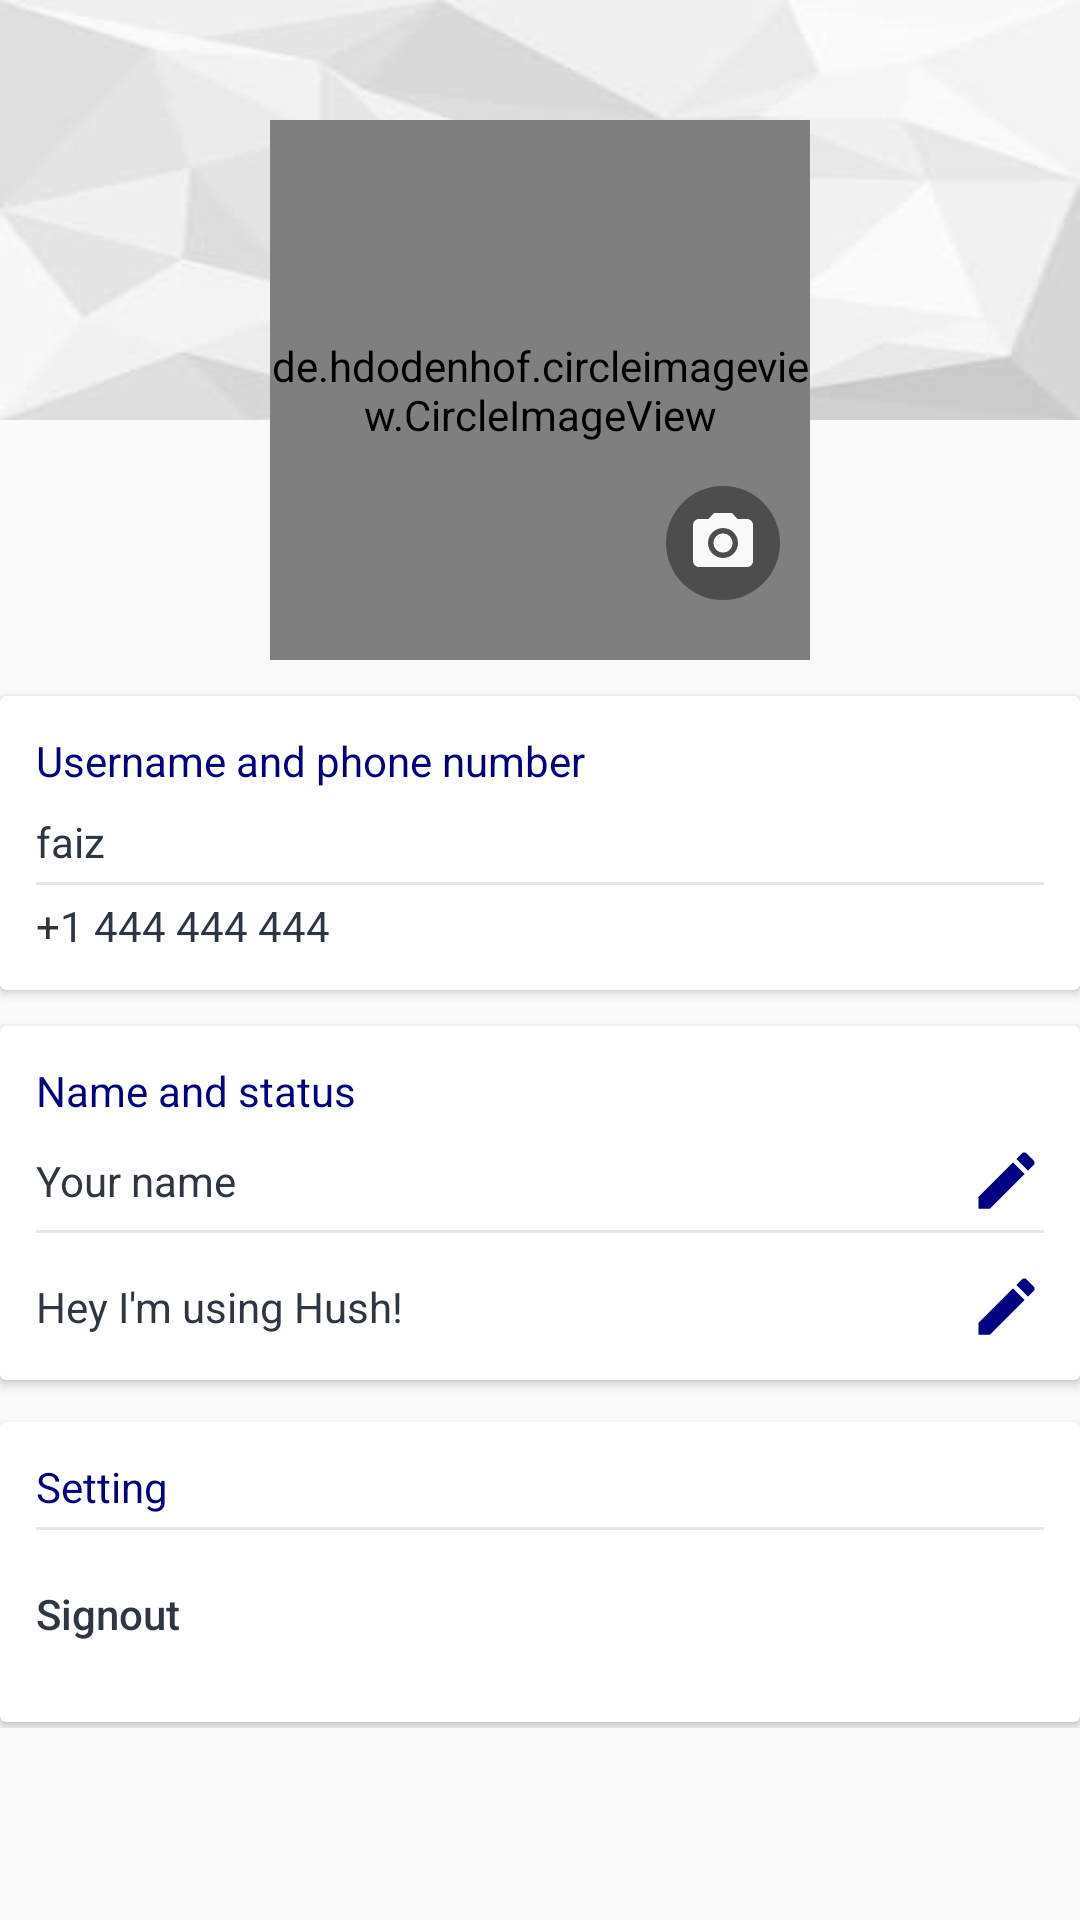

Produce the Android XML layout that renders to this screen, including the resource entries it uses.
<!-- AndroidManifest.xml: application theme AppTheme -->
<!-- res/layout/fragment_profile.xml -->
<?xml version="1.0" encoding="utf-8"?>

<RelativeLayout xmlns:android="http://schemas.android.com/apk/res/android"
    xmlns:tools="http://schemas.android.com/tools"
    android:layout_width="match_parent"
    android:layout_height="match_parent"
    xmlns:app="http://schemas.android.com/apk/res-auto"
    tools:context=".Fragment.ProfileFragment"
    android:background="#FAFAFA"
   >

    <ImageView
        android:layout_width="match_parent"
        android:layout_height="140dp"
        android:background="@drawable/pattern_bg"/>


    <RelativeLayout
        android:layout_width="180dp"
        android:layout_height="180dp"
        android:id="@+id/layoutprofileimageview"
        android:layout_centerHorizontal="true"
        android:layout_marginTop="40dp">

        <de.hdodenhof.circleimageview.CircleImageView
            android:layout_width="180dp"
            android:layout_height="180dp"
            android:id="@+id/profileimageview"
            android:src="@drawable/default_user_img"
            />

        <ImageView
            android:id="@+id/btnchoosephoto"
            android:layout_width="38dp"
            android:layout_height="38dp"
            android:background="@drawable/circlebg"
            android:src="@drawable/ic_camera_alt_grey_24dp"
            android:padding="7dp"
            android:layout_alignParentBottom="true"
            android:layout_alignParentRight="true"
            android:layout_marginBottom="20dp"
            android:layout_marginRight="10dp"
            />

    </RelativeLayout>



    <ScrollView
        android:layout_width="match_parent"
        android:layout_below="@+id/layoutprofileimageview"
        android:layout_height="match_parent">

    <LinearLayout
        android:layout_width="match_parent"
        android:layout_height="wrap_content"
        android:orientation="vertical"
        android:id="@+id/info">

        <androidx.cardview.widget.CardView
            android:id="@+id/username_and_phone_number"
            android:layout_width="match_parent"
            android:layout_height="wrap_content"
            android:layout_marginTop="12dp"
            >

            <LinearLayout
                android:layout_width="match_parent"
                android:layout_height="wrap_content"
                android:orientation="vertical"
                android:padding="12dp">

                <TextView
                    android:layout_width="wrap_content"
                    android:layout_height="wrap_content"
                    android:text="Username and phone number"
                    android:textColor="@color/colorPrimary" />


                <TextView
                    android:id="@+id/tv_username"
                    android:layout_width="match_parent"
                    android:layout_height="wrap_content"
                    android:layout_marginTop="8dp"
                    android:textColor="@color/colorAccent"
                    tools:text="johndoe07"
                    android:text="faiz"/>


                <View
                    android:layout_width="match_parent"
                    android:layout_height="1dp"
                    android:layout_marginTop="4dp"
                    android:layout_marginBottom="4dp"
                    android:background="@color/colorDivider" />

                <LinearLayout
                    android:layout_width="match_parent"
                    android:layout_height="wrap_content"
                    android:orientation="horizontal">

                    <TextView
                        android:id="@+id/tv_number_details"
                        android:layout_width="match_parent"
                        android:layout_height="wrap_content"
                        android:textColor="@color/colorAccent"
                        tools:text="+1 444 444 444"
                        android:text="+1 444 444 444"/>


                </LinearLayout>

            </LinearLayout>

        </androidx.cardview.widget.CardView>



        <androidx.cardview.widget.CardView
            android:id="@+id/name_and_status"
            android:layout_width="match_parent"
            android:layout_height="wrap_content"
            android:layout_marginBottom="2dp"
            android:layout_marginTop="12dp">

            <LinearLayout
                android:layout_width="match_parent"
                android:layout_height="wrap_content"
                android:orientation="vertical"
                android:padding="12dp">

                <TextView
                    android:layout_width="wrap_content"
                    android:layout_height="wrap_content"
                    android:text="Name and status"
                    android:textColor="@color/colorPrimary" />


                <LinearLayout
                    android:layout_width="match_parent"
                    android:layout_height="wrap_content"
                    android:orientation="horizontal"
                    android:layout_marginTop="8dp">

                    <TextView
                        android:id="@+id/tv_name_details"
                        android:layout_width="0dp"
                        android:layout_weight="1"
                        android:layout_gravity="center"
                        android:layout_height="wrap_content"
                        android:textColor="@color/colorAccent"
                        tools:text="John Doe"
                        android:text="Your name"/>

                    <Button
                        android:layout_width="25dp"
                        android:layout_height="25dp"
                        android:layout_gravity="center"
                        android:id="@+id/btn_edit_name"
                        android:background="@drawable/ic_edit_blue_24dp"/>

                </LinearLayout>




                <View
                    android:layout_width="match_parent"
                    android:layout_height="1dp"
                    android:layout_marginTop="4dp"
                    android:layout_marginBottom="4dp"
                    android:background="@color/colorDivider" />

                <LinearLayout
                    android:layout_width="match_parent"
                    android:layout_height="wrap_content"
                    android:orientation="horizontal">

                    <LinearLayout
                        android:layout_width="match_parent"
                        android:layout_height="wrap_content"
                        android:orientation="horizontal"
                        android:layout_marginTop="8dp">

                        <TextView
                            android:id="@+id/tv_status_details"
                            android:layout_width="0dp"
                            android:layout_weight="1"
                            android:layout_height="wrap_content"
                            android:textColor="@color/colorAccent"
                            tools:text="Hey I'm using Hush!"
                            android:text="Hey I'm using Hush!"
                            android:layout_gravity="center"/>
                        <Button
                            android:layout_width="25dp"
                            android:layout_height="25dp"
                            android:layout_gravity="center"
                            android:id="@+id/btn_edit_status"
                            android:background="@drawable/ic_edit_blue_24dp"/>

                    </LinearLayout>




                </LinearLayout>

            </LinearLayout>

        </androidx.cardview.widget.CardView>


        <androidx.cardview.widget.CardView
            android:id="@+id/setting"
            android:layout_width="match_parent"
            android:layout_height="wrap_content"
            android:layout_marginBottom="2dp"
            android:layout_marginTop="12dp">

            <LinearLayout
                android:layout_width="match_parent"
                android:layout_height="wrap_content"
                android:orientation="vertical"
                android:padding="12dp">

                <TextView
                    android:layout_width="wrap_content"
                    android:layout_height="wrap_content"
                    android:text="Setting"
                    android:textColor="@color/colorPrimary" />

                <Button
                    android:id="@+id/btnMsgDeleteTime"
                    android:layout_width="match_parent"
                    android:textAlignment="viewStart"
                    android:layout_height="wrap_content"
                    android:textColor="@color/colorAccent"
                    android:textAllCaps="false"
                    android:visibility="gone"
                    android:background="@android:color/transparent"
                    android:text="Messages delete time in minutes"/>



                <View
                    android:layout_width="match_parent"
                    android:layout_height="1dp"
                    android:layout_marginTop="4dp"
                    android:layout_marginBottom="4dp"
                    android:background="@color/colorDivider" />

                    <Button
                        android:id="@+id/signout"
                        android:layout_width="match_parent"
                        android:textAlignment="viewStart"
                        android:layout_height="wrap_content"
                        android:textColor="@color/colorAccent"
                        tools:text="Signout"
                        android:textAllCaps="false"
                        android:background="@android:color/transparent"
                        android:text="Signout"/>




            </LinearLayout>

        </androidx.cardview.widget.CardView>


    </LinearLayout>

    </ScrollView>


</RelativeLayout>
<!-- resources referenced by this layout -->
<resources>
  <color name="colorAccent">#2e3643</color>
  <color name="colorDivider">#E9E9E9</color>
  <color name="colorPrimary">#000080</color>
  <!-- drawable circlebg (drawable) -->
  <shape xmlns:android="http://schemas.android.com/apk/res/android"
      android:shape="oval">
      <solid android:color="#4d4d4d"/>
  
  </shape>
  <!-- drawable ic_camera_alt_grey_24dp (drawable) -->
  <vector android:height="24dp" android:tint="#FAFAFA"
      android:viewportHeight="24.0" android:viewportWidth="24.0"
      android:width="24dp" xmlns:android="http://schemas.android.com/apk/res/android">
      <path android:fillColor="#FF000000" android:pathData="M12,12m-3.2,0a3.2,3.2 0,1 1,6.4 0a3.2,3.2 0,1 1,-6.4 0"/>
      <path android:fillColor="#FF000000" android:pathData="M9,2L7.17,4L4,4c-1.1,0 -2,0.9 -2,2v12c0,1.1 0.9,2 2,2h16c1.1,0 2,-0.9 2,-2L22,6c0,-1.1 -0.9,-2 -2,-2h-3.17L15,2L9,2zM12,17c-2.76,0 -5,-2.24 -5,-5s2.24,-5 5,-5 5,2.24 5,5 -2.24,5 -5,5z"/>
  </vector>
  <!-- drawable ic_edit_blue_24dp (drawable) -->
  <vector android:height="24dp" android:tint="@color/colorPrimary"
      android:viewportHeight="24.0" android:viewportWidth="24.0"
      android:width="24dp" xmlns:android="http://schemas.android.com/apk/res/android">
      <path android:fillColor="#FF000000" android:pathData="M3,17.25V21h3.75L17.81,9.94l-3.75,-3.75L3,17.25zM20.71,7.04c0.39,-0.39 0.39,-1.02 0,-1.41l-2.34,-2.34c-0.39,-0.39 -1.02,-0.39 -1.41,0l-1.83,1.83 3.75,3.75 1.83,-1.83z"/>
  </vector>
  <!-- drawable pattern_bg: jpg bitmap (drawable, 3168 bytes) -->
  <style name="AppTheme" parent="Theme.AppCompat.Light.NoActionBar">
          
          <item name="colorPrimary">@color/colorPrimary</item>
          <item name="colorPrimaryDark">@color/colorPrimaryDark</item>
          <item name="colorAccent">@color/colorAccent</item>
          <item name="android:windowBackground">@color/colorWhite</item>
          <item name="android:navigationBarColor">@color/colorWhite</item>
      </style>
  <color name="colorPrimaryDark">#00004d</color>
  <color name="colorWhite">#ffffff</color>
</resources>
